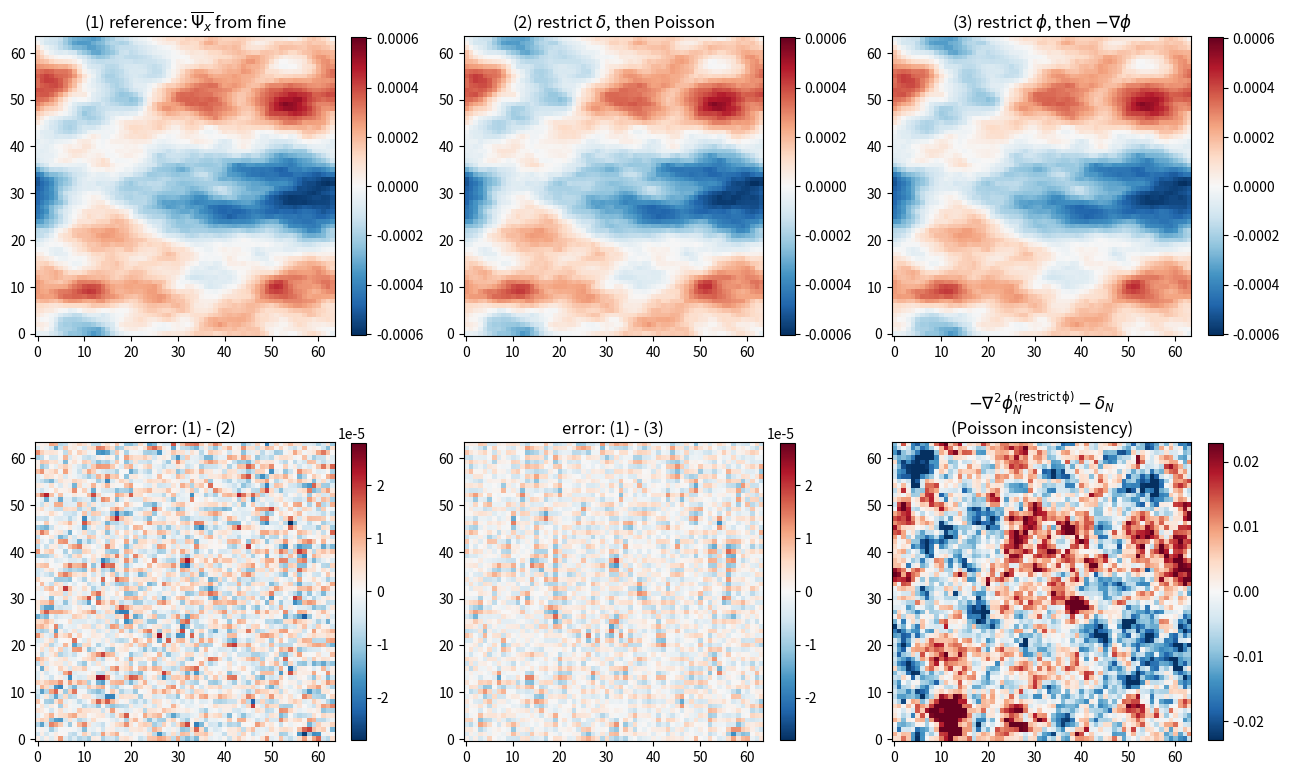

This chart was generated by the following Python code:
"""Figure: three coarse-grid paths for Psi_x^(1) and Poisson inconsistency of restricting phi."""
import numpy as np
import matplotlib.pyplot as plt

rng = np.random.default_rng(42)
N, N2, L = 64, 128, 1.0
n_pk = -2.0

kx = np.fft.fftfreq(N2, d=L/N2) * 2*np.pi
KX, KY = np.meshgrid(kx, kx, indexing='ij')
K2_f = KX**2 + KY**2
Pk = np.where(K2_f > 0, K2_f**(0.5*n_pk), 0.0)

white = rng.standard_normal((N2, N2))
dk = np.fft.fftn(white) * np.sqrt(Pk); dk[0,0] = 0.0
delta_2N = np.fft.ifftn(dk).real
delta_2N -= delta_2N.mean()

kc = np.fft.fftfreq(N, d=L/N) * 2*np.pi
KXc, KYc = np.meshgrid(kc, kc, indexing='ij')
K2_c = KXc**2 + KYc**2

inv_K2_f = np.where(K2_f > 0, 1.0/K2_f, 0.0)
inv_K2_c = np.where(K2_c > 0, 1.0/K2_c, 0.0)

def restrict(f):    return f.reshape(N, 2, N, 2).mean(axis=(1, 3))
def grad(f, kxg, kyg):
    fk = np.fft.fftn(f)
    return np.fft.ifftn(1j*kxg*fk).real, np.fft.ifftn(1j*kyg*fk).real
def lap(f, kxg, kyg):
    return np.fft.ifftn(-(kxg**2+kyg**2) * np.fft.fftn(f)).real

# (1) reference
phi_2N = np.fft.ifftn(-np.fft.fftn(delta_2N) * inv_K2_f).real
psix_2N, _ = grad(-phi_2N, KX, KY)
psix_ref = restrict(psix_2N)

# (2) restrict delta
delta_N  = restrict(delta_2N)
phi_N_rd = np.fft.ifftn(-np.fft.fftn(delta_N) * inv_K2_c).real
psix_rd, _ = grad(-phi_N_rd, KXc, KYc)

# (3) restrict phi
phi_N_rp = restrict(phi_2N)
psix_rp, _ = grad(-phi_N_rp, KXc, KYc)
delta_eff = -lap(phi_N_rp, KXc, KYc)

fig, ax = plt.subplots(2, 3, figsize=(13, 8))

vmax = max(abs(psix_ref).max(), abs(psix_rd).max(), abs(psix_rp).max())
for a, fld, title in zip(
        ax[0], (psix_ref, psix_rd, psix_rp),
        (r'(1) reference: $\overline{\Psi_x}$ from fine',
         r'(2) restrict $\delta$, then Poisson',
         r'(3) restrict $\phi$, then $-\nabla\phi$')):
    im = a.imshow(fld, cmap='RdBu_r', vmin=-vmax, vmax=vmax, origin='lower')
    a.set_title(title); plt.colorbar(im, ax=a, fraction=0.045)

emax = max(abs(psix_ref - psix_rd).max(), abs(psix_ref - psix_rp).max(), 1e-30)
im = ax[1,0].imshow(psix_ref - psix_rd, cmap='RdBu_r', vmin=-emax, vmax=emax, origin='lower')
ax[1,0].set_title('error: (1) - (2)'); plt.colorbar(im, ax=ax[1,0], fraction=0.045)
im = ax[1,1].imshow(psix_ref - psix_rp, cmap='RdBu_r', vmin=-emax, vmax=emax, origin='lower')
ax[1,1].set_title('error: (1) - (3)'); plt.colorbar(im, ax=ax[1,1], fraction=0.045)

dmax = max(abs(delta_N).max(), abs(delta_eff).max())
im = ax[1,2].imshow(delta_eff - delta_N, cmap='RdBu_r', vmin=-dmax, vmax=dmax, origin='lower')
ax[1,2].set_title(r'$-\nabla^2\phi_N^{\rm (restrict\,\phi)} - \delta_N$' + '\n(Poisson inconsistency)')
plt.colorbar(im, ax=ax[1,2], fraction=0.045)

plt.tight_layout()
plt.savefig('restriction_phi.pdf')
print("wrote restriction_phi.pdf")
